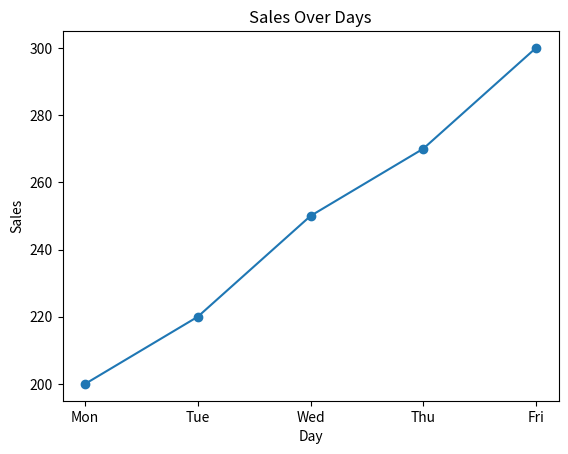

Python code for this plot:
import matplotlib.pyplot as plt
import pandas as pd

# Simulated data
data = pd.DataFrame({
    'Day': ['Mon', 'Tue', 'Wed', 'Thu', 'Fri'],
    'Sales': [200, 220, 250, 270, 300]
})

plt.plot(data['Day'], data['Sales'], marker='o')
plt.title("Sales Over Days")
plt.xlabel("Day")
plt.ylabel("Sales")
plt.show()
